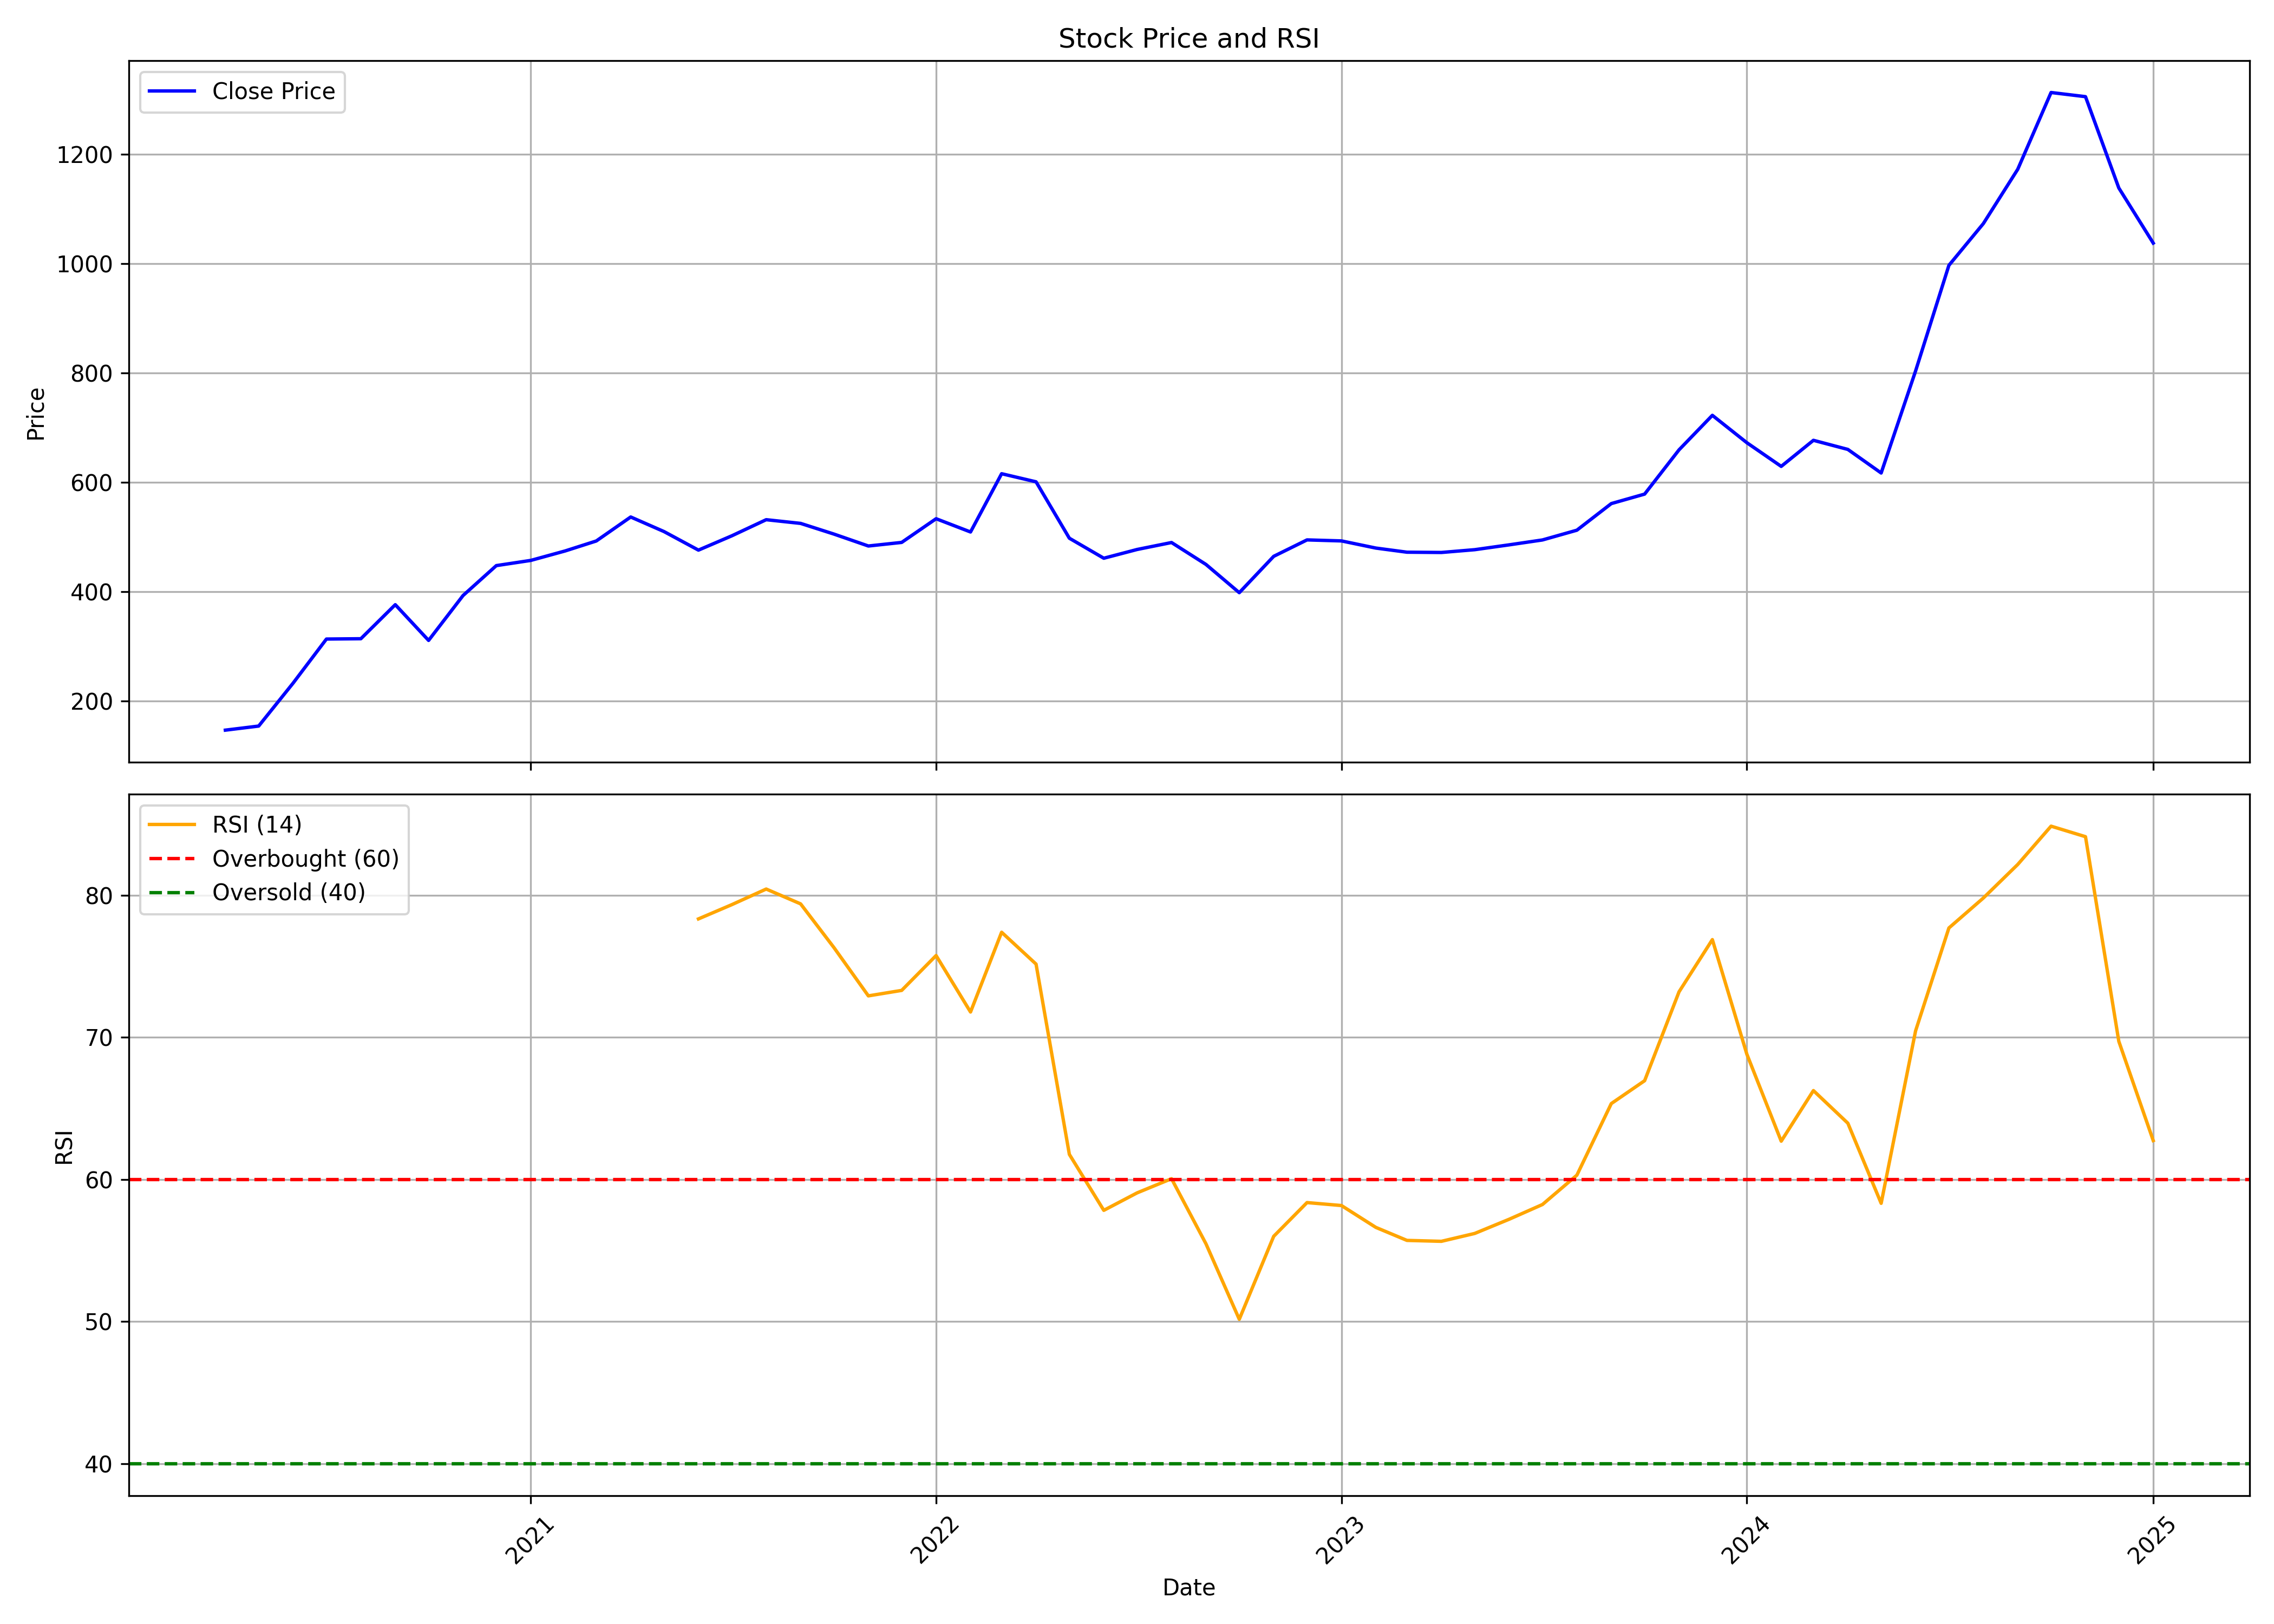

The table this chart was drawn from, first rows:
, date, symbol, open, high, low, close, volume, rsi
0, 2020-04-01, SUVENPHAR, 100, 157.4, 100, 146.8, 6970316, 
1, 2020-05-01, SUVENPHAR, 146.8, 165.8, 137.6, 154.3, 6371764, 
2, 2020-06-01, SUVENPHAR, 155.9, 263.8, 151.1, 232.9, 21868706, 
3, 2020-07-01, SUVENPHAR, 236.1, 325.3, 231.3, 313.5, 14548634, 
4, 2020-08-01, SUVENPHAR, 313.2, 371.3, 308.2, 314.1, 17315640, 
5, 2020-09-01, SUVENPHAR, 314.4, 415.9, 307.4, 376.4, 17478791, 
6, 2020-10-01, SUVENPHAR, 380.2, 398.1, 288.7, 311, 7720900, 
7, 2020-11-01, SUVENPHAR, 307.9, 397.1, 295, 393.1, 11082622, 
8, 2020-12-01, SUVENPHAR, 388.2, 476, 372.6, 447.9, 10950893, 
9, 2021-01-01, SUVENPHAR, 451.9, 510, 430.7, 457.4, 10090224, 
10, 2021-02-01, SUVENPHAR, 456.5, 520.5, 448.8, 474.7, 7215884, 
11, 2021-03-01, SUVENPHAR, 478.1, 496.1, 446.5, 492.9, 5831498, 
12, 2021-04-01, SUVENPHAR, 492.9, 555, 466.6, 536.8, 7782177, 
13, 2021-05-01, SUVENPHAR, 535.8, 550.6, 493.5, 510.1, 4847634, 
14, 2021-06-01, SUVENPHAR, 510.1, 520.8, 457.4, 476.2, 8198885, 78.33
15, 2021-07-01, SUVENPHAR, 475.3, 507.8, 453.4, 502.3, 6082388, 79.33
16, 2021-08-01, SUVENPHAR, 502.3, 585.4, 502.3, 531.9, 10989956, 80.43
17, 2021-09-01, SUVENPHAR, 528.9, 545.3, 509.6, 525.1, 4446322, 79.39
18, 2021-10-01, SUVENPHAR, 527.8, 564.6, 494.1, 505.6, 4785056, 76.31
19, 2021-11-01, SUVENPHAR, 477.7, 527.8, 473.3, 483.7, 4626934, 72.92
20, 2021-12-01, SUVENPHAR, 486, 531.8, 453.3, 490.3, 5059336, 73.3
21, 2022-01-01, SUVENPHAR, 487.1, 551.7, 472.4, 533.6, 8847192, 75.75
22, 2022-02-01, SUVENPHAR, 538.2, 573.9, 423.2, 509.4, 5782472, 71.78
23, 2022-03-01, SUVENPHAR, 510.4, 629.2, 484.1, 616, 11585107, 77.39
24, 2022-04-01, SUVENPHAR, 620.4, 627.5, 547.8, 601.2, 4731983, 75.15
25, 2022-05-01, SUVENPHAR, 594.6, 605.5, 481.5, 498, 4166405, 61.76
26, 2022-06-01, SUVENPHAR, 501.6, 506.9, 429.2, 461.4, 2946666, 57.83
27, 2022-07-01, SUVENPHAR, 459.1, 487, 435.1, 477.4, 5163765, 59.06
28, 2022-08-01, SUVENPHAR, 485, 505, 434.1, 490.1, 7436794, 60.05
29, 2022-09-01, SUVENPHAR, 488.7, 502, 396.4, 450, 8533223, 55.48
30, 2022-10-01, SUVENPHAR, 451.0, 452.9, 390.5, 398.4, 4622448, 50.17
31, 2022-11-01, SUVENPHAR, 399.0, 481.5, 393.0, 464.9, 7613579, 56
32, 2022-12-01, SUVENPHAR, 464.9, 520.0, 456.0, 494.9, 11904955, 58.37
33, 2023-01-01, SUVENPHAR, 494.0, 498, 483, 493, 5079366, 58.17
34, 2023-02-01, SUVENPHAR, 492.0, 494.8, 465, 480, 5473956, 56.63
35, 2023-03-01, SUVENPHAR, 479, 480.5, 467.3, 472.4, 3266068, 55.71
36, 2023-04-01, SUVENPHAR, 472.4, 477.5, 463.3, 471.9, 8510265, 55.65
37, 2023-05-01, SUVENPHAR, 471.9, 481.2, 468.6, 477.0, 4399121, 56.2
38, 2023-06-01, SUVENPHAR, 476.5, 493.5, 469.5, 485.9, 5352516, 57.2
39, 2023-07-01, SUVENPHAR, 486.0, 497.8, 477.6, 494.8, 5619167, 58.24
40, 2023-08-01, SUVENPHAR, 495.0, 534.5, 486, 512.7, 15957030, 60.3
41, 2023-09-01, SUVENPHAR, 515.3, 567.0, 505.2, 561.3, 17471698, 65.34
42, 2023-10-01, SUVENPHAR, 561.3, 600.0, 541.0, 578.7, 5984965, 66.95
43, 2023-11-01, SUVENPHAR, 581.5, 671.5, 542.1, 659.7, 6948353, 73.2
44, 2023-12-01, SUVENPHAR, 659.7, 730.0, 655.3, 722.8, 5598351, 76.87
45, 2024-01-01, SUVENPHAR, 728.0, 768.0, 651.1, 672.8, 3976366, 68.83
46, 2024-02-01, SUVENPHAR, 674.8, 698.8, 585.2, 629.4, 7905390, 62.69
47, 2024-03-01, SUVENPHAR, 648.9, 730.0, 599, 677.1, 19368486, 66.25
48, 2024-04-01, SUVENPHAR, 680.6, 683.2, 605.3, 660.5, 3213621, 63.96
49, 2024-05-01, SUVENPHAR, 660.5, 676.8, 602.0, 617.3, 3156673, 58.32
50, 2024-06-01, SUVENPHAR, 621.0, 813, 598.0, 804.0, 11591664, 70.45
51, 2024-07-01, SUVENPHAR, 800.0, 1071, 789.1, 997.2, 15707088, 77.69
52, 2024-08-01, SUVENPHAR, 1000, 1115, 915.8, 1074, 9142761, 79.8
53, 2024-09-01, SUVENPHAR, 1062, 1288, 1062, 1173, 11292005, 82.16
54, 2024-10-01, SUVENPHAR, 1181, 1325, 1140, 1313, 6998185, 84.85
55, 2024-11-01, SUVENPHAR, 1309, 1354, 1198, 1306, 4380386, 84.11
56, 2024-12-01, SUVENPHAR, 1320, 1360, 1040, 1139, 7477336, 69.72
57, 2025-01-01, SUVENPHAR, 1111, 1138, 935.0, 1038, 5177426, 62.74
